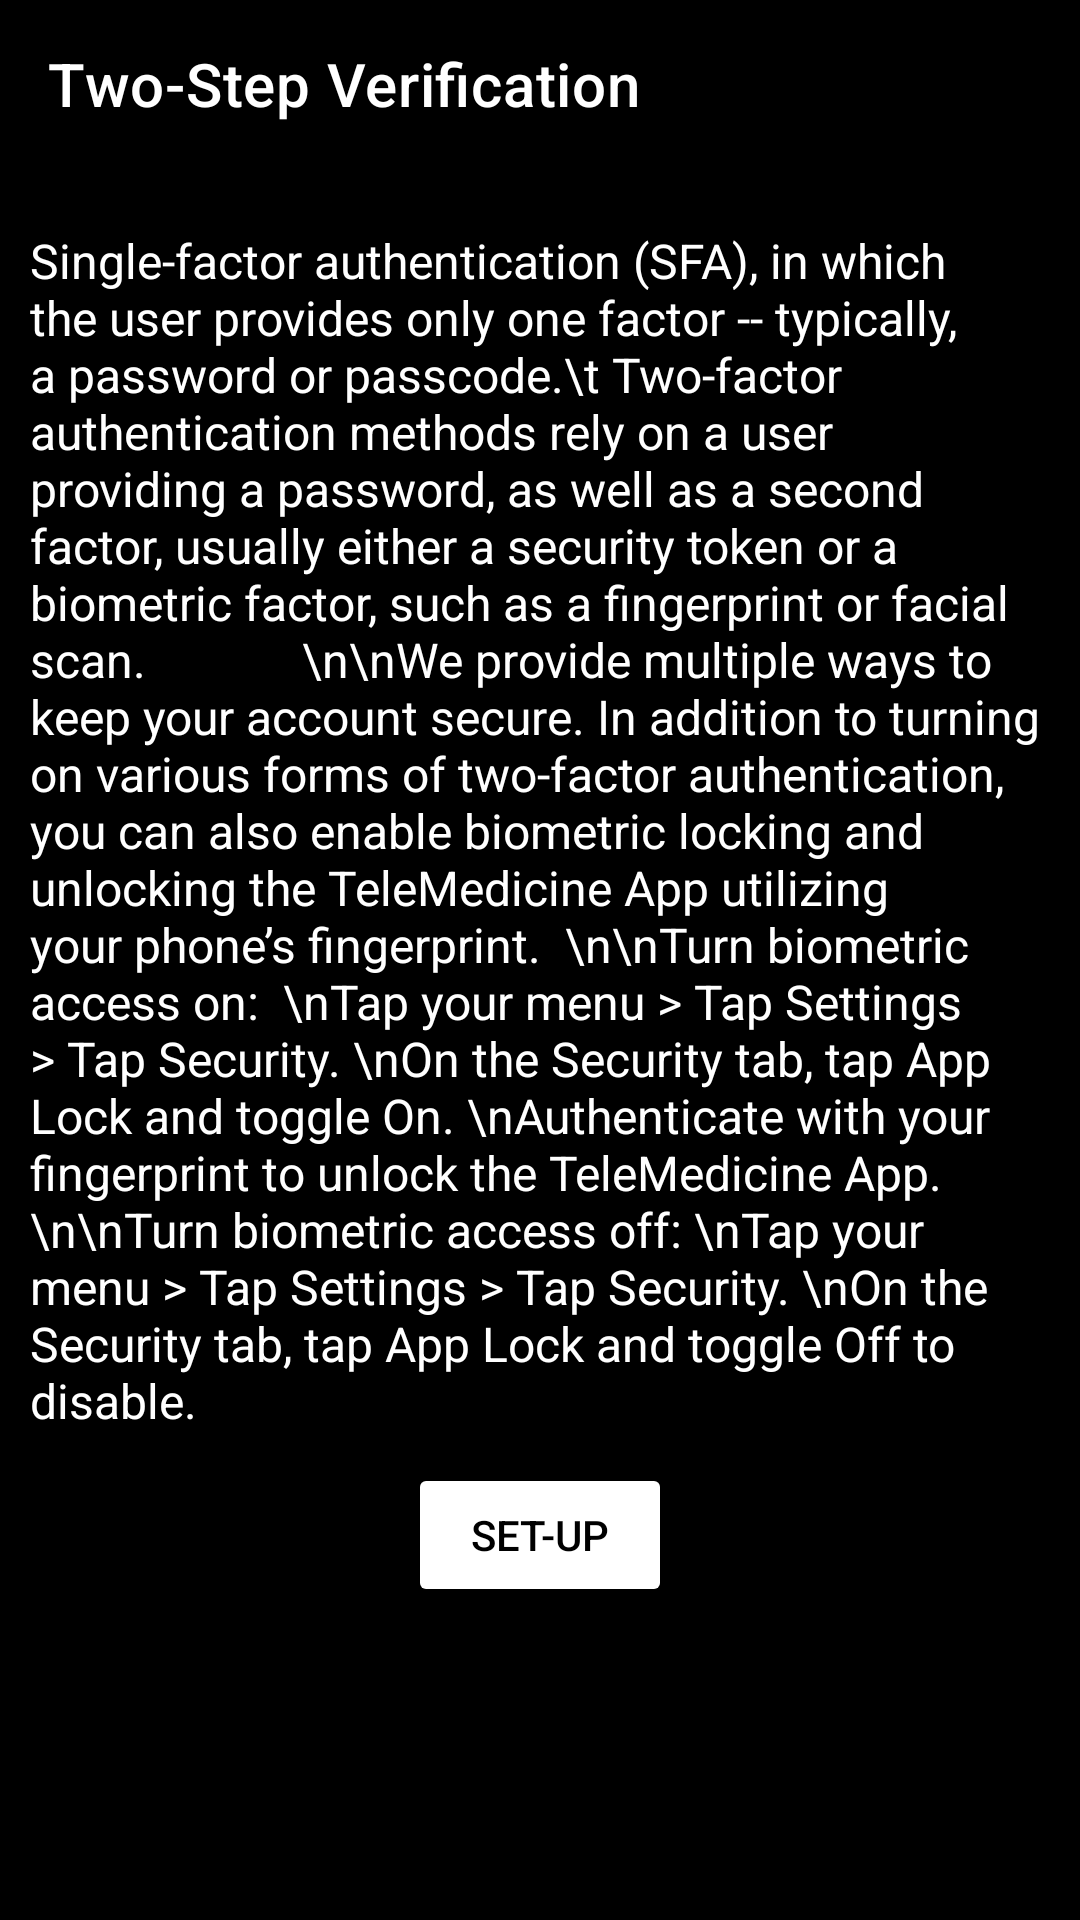

Reconstruct the res/layout file that produces this screen, plus the resources it refers to.
<!-- AndroidManifest.xml: application theme Theme.TeleMedicineDoctor -->
<!-- res/layout/activity_two_step_verification.xml -->
<?xml version="1.0" encoding="utf-8"?>
<LinearLayout
    xmlns:android="http://schemas.android.com/apk/res/android"
    xmlns:app="http://schemas.android.com/apk/res-auto"
    xmlns:tools="http://schemas.android.com/tools"
    android:layout_width="match_parent"
    android:layout_height="match_parent"
    android:orientation="vertical"
    tools:context=".Settings.TwoStepVerification"
    android:background="@color/black">

    <androidx.appcompat.widget.Toolbar
        style="@style/TextAppearance.MaterialComponents.Headline5"
        android:layout_width="match_parent"
        android:layout_height="wrap_content"
        app:title="Two-Step Verification"
        app:titleTextColor="@color/white"
        android:layout_marginBottom="10dp"
        android:background="@color/black"/>

        <TextView
            android:layout_width="match_parent"
            android:layout_height="wrap_content"
            android:text="Single-factor authentication (SFA), in which the user provides only one factor -- typically, a password or passcode.\t Two-factor authentication methods rely on a user providing a password, as well as a second factor, usually either a security token or a biometric factor, such as a fingerprint or facial scan.
            \n\nWe provide multiple ways to keep your account secure. In addition to turning on various forms of two-factor authentication, you can also enable biometric locking and unlocking the TeleMedicine App utilizing your phone’s fingerprint.

\n\nTurn biometric access on:

\nTap your menu > Tap Settings > Tap Security.
\nOn the Security tab, tap App Lock and toggle On.
\nAuthenticate with your fingerprint to unlock the TeleMedicine App.
\n\nTurn biometric access off:
\nTap your menu > Tap Settings > Tap Security.
\nOn the Security tab, tap App Lock and toggle Off to disable."
            android:textColor="@color/white"
            android:padding="10dp"
            android:textSize="16sp"/>

    <Button
        android:id="@+id/btn_setUp"
        android:layout_width="wrap_content"
        android:layout_height="wrap_content"
        android:text="Set-Up"
        android:layout_gravity="center_horizontal"
        android:textColor="@color/black"
        app:backgroundTint="@color/white"
        app:cornerRadius="10dp"/>

</LinearLayout>
<!-- resources referenced by this layout -->
<resources>
  <color name="black">#FF000000</color>
  <color name="white">#FFFFFFFF</color>
  <style name="Theme.TeleMedicineDoctor" parent="Theme.MaterialComponents.Light.NoActionBar">
          
          <item name="colorPrimary">@color/purple_500</item>
          <item name="colorPrimaryVariant">@color/purple_700</item>
          <item name="colorOnPrimary">@color/white</item>
          
          <item name="colorSecondary">@color/teal_200</item>
          <item name="colorSecondaryVariant">@color/teal_700</item>
          <item name="colorOnSecondary">@color/black</item>
          
          <item name="android:statusBarColor" tools:targetApi="l">?attr/colorPrimaryVariant</item>
          
      </style>
  <color name="purple_500">#FA252525</color>
  <color name="purple_700">#FF000000</color>
  <color name="teal_200">#FF03DAC5</color>
  <color name="teal_700">#FF018786</color>
</resources>
